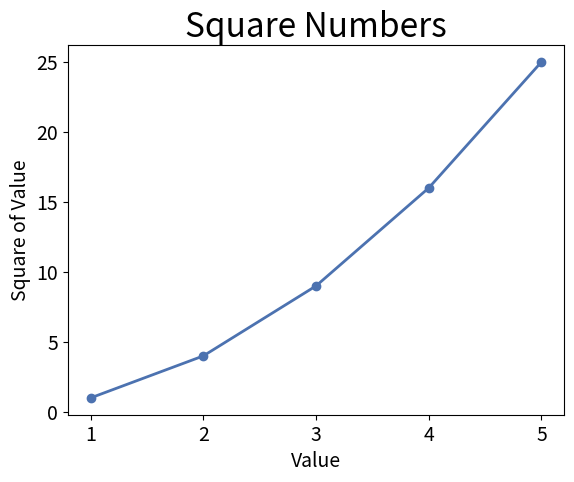

Reproduce this figure in Python.
import matplotlib.pyplot as plt

input_values = []
squares = []

for value in range(1,6):
    input_values.append(value)
    squares.append(value**2)

print(squares)

plt.style.use('seaborn-v0_8-deep')

fig, ax = plt.subplots()
ax.plot(input_values, squares, linewidth=2)
ax.scatter(input_values, squares)

# Set chart title and label axes.
ax.set_title("Square Numbers", fontsize=24)
ax.set_xlabel("Value", fontsize=14)
ax.set_ylabel("Square of Value", fontsize=14)

# Set size of tick labels.
ax.tick_params(labelsize=14)

plt.show()